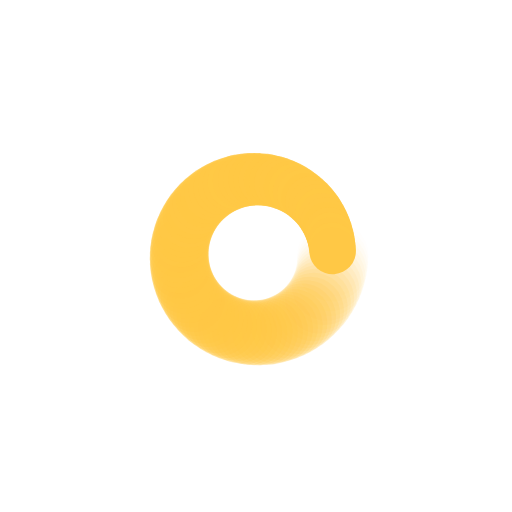
t = 0.00 s
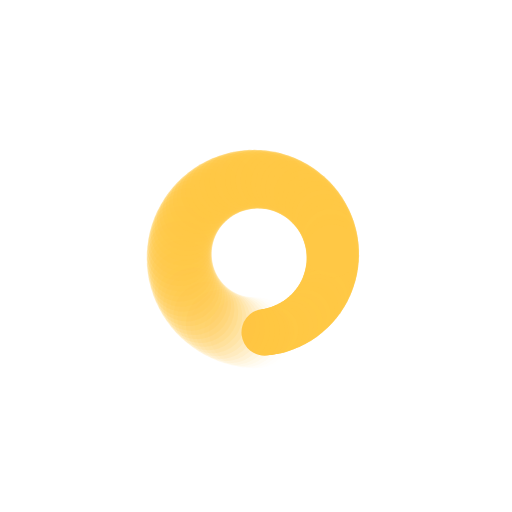
t = 0.25 s
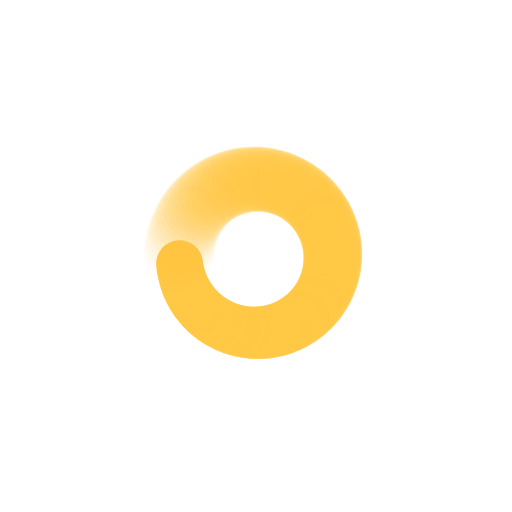
t = 0.50 s
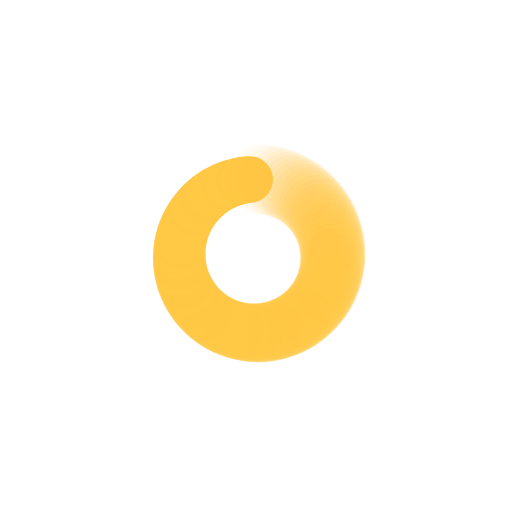
t = 0.75 s

The animated SVG that drew these frames (rendered in a browser with its animation timeline set to each time). Animation: 190 SMIL elements (animate=95,animateTransform=95); one cycle of 1.00 s, repeats indefinitely.

<svg xmlns="http://www.w3.org/2000/svg" viewBox="0 0 100 100" preserveAspectRatio="xMidYMid" width="436" height="436" style="shape-rendering: auto; display: block; background: transparent;" xmlns:xlink="http://www.w3.org/1999/xlink"><g><g transform="translate(65,50)">
<g transform="rotate(0)">
<circle fill-opacity="1" fill="#ffc845" r="7" cy="0" cx="0">
  <animateTransform repeatCount="indefinite" dur="1s" keyTimes="0;1" values="0.65 0.65;1 1" begin="-0.9894736842105263s" type="scale" attributeName="transform"></animateTransform>
  <animate begin="-0.9894736842105263s" values="1;0" repeatCount="indefinite" dur="1s" keyTimes="0;1" attributeName="fill-opacity"></animate>
</circle>
</g>
</g><g transform="translate(64.96720440828162,50.99135876488549)">
<g transform="rotate(3.789473684210527)">
<circle fill-opacity="0.9894736842105263" fill="#ffc845" r="7" cy="0" cx="0">
  <animateTransform repeatCount="indefinite" dur="1s" keyTimes="0;1" values="0.65 0.65;1 1" begin="-0.9789473684210527s" type="scale" attributeName="transform"></animateTransform>
  <animate begin="-0.9789473684210527s" values="1;0" repeatCount="indefinite" dur="1s" keyTimes="0;1" attributeName="fill-opacity"></animate>
</circle>
</g>
</g><g transform="translate(64.86896103990463,51.97838257013103)">
<g transform="rotate(7.578947368421054)">
<circle fill-opacity="0.9789473684210527" fill="#ffc845" r="7" cy="0" cx="0">
  <animateTransform repeatCount="indefinite" dur="1s" keyTimes="0;1" values="0.65 0.65;1 1" begin="-0.968421052631579s" type="scale" attributeName="transform"></animateTransform>
  <animate begin="-0.968421052631579s" values="1;0" repeatCount="indefinite" dur="1s" keyTimes="0;1" attributeName="fill-opacity"></animate>
</circle>
</g>
</g><g transform="translate(64.70569948812214,52.95675541177221)">
<g transform="rotate(11.368421052631579)">
<circle fill-opacity="0.968421052631579" fill="#ffc845" r="7" cy="0" cx="0">
  <animateTransform repeatCount="indefinite" dur="1s" keyTimes="0;1" values="0.65 0.65;1 1" begin="-0.9578947368421052s" type="scale" attributeName="transform"></animateTransform>
  <animate begin="-0.9578947368421052s" values="1;0" repeatCount="indefinite" dur="1s" keyTimes="0;1" attributeName="fill-opacity"></animate>
</circle>
</g>
</g><g transform="translate(64.47813365416023,53.9221991143073)">
<g transform="rotate(15.157894736842108)">
<circle fill-opacity="0.9578947368421052" fill="#ffc845" r="7" cy="0" cx="0">
  <animateTransform repeatCount="indefinite" dur="1s" keyTimes="0;1" values="0.65 0.65;1 1" begin="-0.9473684210526315s" type="scale" attributeName="transform"></animateTransform>
  <animate begin="-0.9473684210526315s" values="1;0" repeatCount="indefinite" dur="1s" keyTimes="0;1" attributeName="fill-opacity"></animate>
</circle>
</g>
</g><g transform="translate(64.18725862550951,54.87049203807025)">
<g transform="rotate(18.94736842105263)">
<circle fill-opacity="0.9473684210526315" fill="#ffc845" r="7" cy="0" cx="0">
  <animateTransform repeatCount="indefinite" dur="1s" keyTimes="0;1" values="0.65 0.65;1 1" begin="-0.9368421052631579s" type="scale" attributeName="transform"></animateTransform>
  <animate begin="-0.9368421052631579s" values="1;0" repeatCount="indefinite" dur="1s" keyTimes="0;1" attributeName="fill-opacity"></animate>
</circle>
</g>
</g><g transform="translate(63.83434632466077,55.797487539386786)">
<g transform="rotate(22.736842105263158)">
<circle fill-opacity="0.9368421052631579" fill="#ffc845" r="7" cy="0" cx="0">
  <animateTransform repeatCount="indefinite" dur="1s" keyTimes="0;1" values="0.65 0.65;1 1" begin="-0.9263157894736842s" type="scale" attributeName="transform"></animateTransform>
  <animate begin="-0.9263157894736842s" values="1;0" repeatCount="indefinite" dur="1s" keyTimes="0;1" attributeName="fill-opacity"></animate>
</circle>
</g>
</g><g transform="translate(63.42093994731145,56.6991321027921)">
<g transform="rotate(26.52631578947368)">
<circle fill-opacity="0.9263157894736842" fill="#ffc845" r="7" cy="0" cx="0">
  <animateTransform repeatCount="indefinite" dur="1s" keyTimes="0;1" values="0.65 0.65;1 1" begin="-0.9157894736842105s" type="scale" attributeName="transform"></animateTransform>
  <animate begin="-0.9157894736842105s" values="1;0" repeatCount="indefinite" dur="1s" keyTimes="0;1" attributeName="fill-opacity"></animate>
</circle>
</g>
</g><g transform="translate(62.94884721436361,57.57148306602266)">
<g transform="rotate(30.315789473684216)">
<circle fill-opacity="0.9157894736842105" fill="#ffc845" r="7" cy="0" cx="0">
  <animateTransform repeatCount="indefinite" dur="1s" keyTimes="0;1" values="0.65 0.65;1 1" begin="-0.9052631578947369s" type="scale" attributeName="transform"></animateTransform>
  <animate begin="-0.9052631578947369s" values="1;0" repeatCount="indefinite" dur="1s" keyTimes="0;1" attributeName="fill-opacity"></animate>
</circle>
</g>
</g><g transform="translate(62.4201324672203,58.41072586027509)">
<g transform="rotate(34.10526315789474)">
<circle fill-opacity="0.9052631578947369" fill="#ffc845" r="7" cy="0" cx="0">
  <animateTransform repeatCount="indefinite" dur="1s" keyTimes="0;1" values="0.65 0.65;1 1" begin="-0.8947368421052632s" type="scale" attributeName="transform"></animateTransform>
  <animate begin="-0.8947368421052632s" values="1;0" repeatCount="indefinite" dur="1s" keyTimes="0;1" attributeName="fill-opacity"></animate>
</circle>
</g>
</g><g transform="translate(61.8371076409459,59.213190690345016)">
<g transform="rotate(37.89473684210526)">
<circle fill-opacity="0.8947368421052632" fill="#ffc845" r="7" cy="0" cx="0">
  <animateTransform repeatCount="indefinite" dur="1s" keyTimes="0;1" values="0.65 0.65;1 1" begin="-0.8842105263157894s" type="scale" attributeName="transform"></animateTransform>
  <animate begin="-0.8842105263157894s" values="1;0" repeatCount="indefinite" dur="1s" keyTimes="0;1" attributeName="fill-opacity"></animate>
</circle>
</g>
</g><g transform="translate(61.20232215476231,59.97536858170773)">
<g transform="rotate(41.68421052631579)">
<circle fill-opacity="0.8842105263157894" fill="#ffc845" r="7" cy="0" cx="0">
  <animateTransform repeatCount="indefinite" dur="1s" keyTimes="0;1" values="0.65 0.65;1 1" begin="-0.8736842105263158s" type="scale" attributeName="transform"></animateTransform>
  <animate begin="-0.8736842105263158s" values="1;0" repeatCount="indefinite" dur="1s" keyTimes="0;1" attributeName="fill-opacity"></animate>
</circle>
</g>
</g><g transform="translate(60.51855176408733,60.693926724370954)">
<g transform="rotate(45.473684210526315)">
<circle fill-opacity="0.8736842105263158" fill="#ffc845" r="7" cy="0" cx="0">
  <animateTransform repeatCount="indefinite" dur="1s" keyTimes="0;1" values="0.65 0.65;1 1" begin="-0.8631578947368421s" type="scale" attributeName="transform"></animateTransform>
  <animate begin="-0.8631578947368421s" values="1;0" repeatCount="indefinite" dur="1s" keyTimes="0;1" attributeName="fill-opacity"></animate>
</circle>
</g>
</g><g transform="translate(59.78878642286253,61.36572304640502)">
<g transform="rotate(49.26315789473685)">
<circle fill-opacity="0.8631578947368421" fill="#ffc845" r="7" cy="0" cx="0">
  <animateTransform repeatCount="indefinite" dur="1s" keyTimes="0;1" values="0.65 0.65;1 1" begin="-0.8526315789473684s" type="scale" attributeName="transform"></animateTransform>
  <animate begin="-0.8526315789473684s" values="1;0" repeatCount="indefinite" dur="1s" keyTimes="0;1" attributeName="fill-opacity"></animate>
</circle>
</g>
</g><g transform="translate(59.016217209245376,61.987819953423866)">
<g transform="rotate(53.05263157894736)">
<circle fill-opacity="0.8526315789473684" fill="#ffc845" r="7" cy="0" cx="0">
  <animateTransform repeatCount="indefinite" dur="1s" keyTimes="0;1" values="0.65 0.65;1 1" begin="-0.8421052631578947s" type="scale" attributeName="transform"></animateTransform>
  <animate begin="-0.8421052631578947s" values="1;0" repeatCount="indefinite" dur="1s" keyTimes="0;1" attributeName="fill-opacity"></animate>
</circle>
</g>
</g><g transform="translate(58.20422237183641,62.55749717393793)">
<g transform="rotate(56.84210526315789)">
<circle fill-opacity="0.8421052631578947" fill="#ffc845" r="7" cy="0" cx="0">
  <animateTransform repeatCount="indefinite" dur="1s" keyTimes="0;1" values="0.65 0.65;1 1" begin="-0.8315789473684211s" type="scale" attributeName="transform"></animateTransform>
  <animate begin="-0.8315789473684211s" values="1;0" repeatCount="indefinite" dur="1s" keyTimes="0;1" attributeName="fill-opacity"></animate>
</circle>
</g>
</g><g transform="translate(57.35635255745762,63.072263654409156)">
<g transform="rotate(60.63157894736843)">
<circle fill-opacity="0.8315789473684211" fill="#ffc845" r="7" cy="0" cx="0">
  <animateTransform repeatCount="indefinite" dur="1s" keyTimes="0;1" values="0.65 0.65;1 1" begin="-0.8210526315789474s" type="scale" attributeName="transform"></animateTransform>
  <animate begin="-0.8210526315789474s" values="1;0" repeatCount="indefinite" dur="1s" keyTimes="0;1" attributeName="fill-opacity"></animate>
</circle>
</g>
</g><g transform="translate(56.47631528507739,63.52986845199438)">
<g transform="rotate(64.42105263157896)">
<circle fill-opacity="0.8210526315789474" fill="#ffc845" r="7" cy="0" cx="0">
  <animateTransform repeatCount="indefinite" dur="1s" keyTimes="0;1" values="0.65 0.65;1 1" begin="-0.8105263157894737s" type="scale" attributeName="transform"></animateTransform>
  <animate begin="-0.8105263157894737s" values="1;0" repeatCount="indefinite" dur="1s" keyTimes="0;1" attributeName="fill-opacity"></animate>
</circle>
</g>
</g><g transform="translate(55.56795873377331,63.928310577345606)">
<g transform="rotate(68.21052631578948)">
<circle fill-opacity="0.8105263157894737" fill="#ffc845" r="7" cy="0" cx="0">
  <animateTransform repeatCount="indefinite" dur="1s" keyTimes="0;1" values="0.65 0.65;1 1" begin="-0.8s" type="scale" attributeName="transform"></animateTransform>
  <animate begin="-0.8s" values="1;0" repeatCount="indefinite" dur="1s" keyTimes="0;1" attributeName="fill-opacity"></animate>
</circle>
</g>
</g><g transform="translate(54.63525491562421,64.2658477444273)">
<g transform="rotate(72)">
<circle fill-opacity="0.8" fill="#ffc845" r="7" cy="0" cx="0">
  <animateTransform repeatCount="indefinite" dur="1s" keyTimes="0;1" values="0.65 0.65;1 1" begin="-0.7894736842105263s" type="scale" attributeName="transform"></animateTransform>
  <animate begin="-0.7894736842105263s" values="1;0" repeatCount="indefinite" dur="1s" keyTimes="0;1" attributeName="fill-opacity"></animate>
</circle>
</g>
</g><g transform="translate(53.68228230711199,64.54100398908996)">
<g transform="rotate(75.78947368421052)">
<circle fill-opacity="0.7894736842105263" fill="#ffc845" r="7" cy="0" cx="0">
  <animateTransform repeatCount="indefinite" dur="1s" keyTimes="0;1" values="0.65 0.65;1 1" begin="-0.7789473684210526s" type="scale" attributeName="transform"></animateTransform>
  <animate begin="-0.7789473684210526s" values="1;0" repeatCount="indefinite" dur="1s" keyTimes="0;1" attributeName="fill-opacity"></animate>
</circle>
</g>
</g><g transform="translate(52.713208014981646,64.75257612308573)">
<g transform="rotate(79.57894736842107)">
<circle fill-opacity="0.7789473684210526" fill="#ffc845" r="7" cy="0" cx="0">
  <animateTransform repeatCount="indefinite" dur="1s" keyTimes="0;1" values="0.65 0.65;1 1" begin="-0.7684210526315789s" type="scale" attributeName="transform"></animateTransform>
  <animate begin="-0.7684210526315789s" values="1;0" repeatCount="indefinite" dur="1s" keyTimes="0;1" attributeName="fill-opacity"></animate>
</circle>
</g>
</g><g transform="translate(51.73226955454379,64.89963899530457)">
<g transform="rotate(83.36842105263158)">
<circle fill-opacity="0.7684210526315789" fill="#ffc845" r="7" cy="0" cx="0">
  <animateTransform repeatCount="indefinite" dur="1s" keyTimes="0;1" values="0.65 0.65;1 1" begin="-0.7578947368421053s" type="scale" attributeName="transform"></animateTransform>
  <animate begin="-0.7578947368421053s" values="1;0" repeatCount="indefinite" dur="1s" keyTimes="0;1" attributeName="fill-opacity"></animate>
</circle>
</g>
</g><g transform="translate(50.743756320098335,64.98154953722457)">
<g transform="rotate(87.15789473684211)">
<circle fill-opacity="0.7578947368421053" fill="#ffc845" r="7" cy="0" cx="0">
  <animateTransform repeatCount="indefinite" dur="1s" keyTimes="0;1" values="0.65 0.65;1 1" begin="-0.7473684210526316s" type="scale" attributeName="transform"></animateTransform>
  <animate begin="-0.7473684210526316s" values="1;0" repeatCount="indefinite" dur="1s" keyTimes="0;1" attributeName="fill-opacity"></animate>
</circle>
</g>
</g><g transform="translate(49.751990828504624,64.99794957488703)">
<g transform="rotate(90.94736842105263)">
<circle fill-opacity="0.7473684210526316" fill="#ffc845" r="7" cy="0" cx="0">
  <animateTransform repeatCount="indefinite" dur="1s" keyTimes="0;1" values="0.65 0.65;1 1" begin="-0.7368421052631579s" type="scale" attributeName="transform"></animateTransform>
  <animate begin="-0.7368421052631579s" values="1;0" repeatCount="indefinite" dur="1s" keyTimes="0;1" attributeName="fill-opacity"></animate>
</circle>
</g>
</g><g transform="translate(48.76130981791501,64.94876739510005)">
<g transform="rotate(94.73684210526315)">
<circle fill-opacity="0.7368421052631579" fill="#ffc845" r="7" cy="0" cx="0">
  <animateTransform repeatCount="indefinite" dur="1s" keyTimes="0;1" values="0.65 0.65;1 1" begin="-0.7263157894736842s" type="scale" attributeName="transform"></animateTransform>
  <animate begin="-0.7263157894736842s" values="1;0" repeatCount="indefinite" dur="1s" keyTimes="0;1" attributeName="fill-opacity"></animate>
</circle>
</g>
</g><g transform="translate(47.77604528432237,64.83421805902202)">
<g transform="rotate(98.5263157894737)">
<circle fill-opacity="0.7263157894736842" fill="#ffc845" r="7" cy="0" cx="0">
  <animateTransform repeatCount="indefinite" dur="1s" keyTimes="0;1" values="0.65 0.65;1 1" begin="-0.7157894736842105s" type="scale" attributeName="transform"></animateTransform>
  <animate begin="-0.7157894736842105s" values="1;0" repeatCount="indefinite" dur="1s" keyTimes="0;1" attributeName="fill-opacity"></animate>
</circle>
</g>
</g><g transform="translate(46.8005055388438,64.65480246175399)">
<g transform="rotate(102.31578947368422)">
<circle fill-opacity="0.7157894736842105" fill="#ffc845" r="7" cy="0" cx="0">
  <animateTransform repeatCount="indefinite" dur="1s" keyTimes="0;1" values="0.65 0.65;1 1" begin="-0.7052631578947368s" type="scale" attributeName="transform"></animateTransform>
  <animate begin="-0.7052631578947368s" values="1;0" repeatCount="indefinite" dur="1s" keyTimes="0;1" attributeName="fill-opacity"></animate>
</circle>
</g>
</g><g transform="translate(45.83895636857233,64.41130514205273)">
<g transform="rotate(106.10526315789473)">
<circle fill-opacity="0.7052631578947368" fill="#ffc845" r="7" cy="0" cx="0">
  <animateTransform repeatCount="indefinite" dur="1s" keyTimes="0;1" values="0.65 0.65;1 1" begin="-0.6947368421052632s" type="scale" attributeName="transform"></animateTransform>
  <animate begin="-0.6947368421052632s" values="1;0" repeatCount="indefinite" dur="1s" keyTimes="0;1" attributeName="fill-opacity"></animate>
</circle>
</g>
</g><g transform="translate(44.895602383375355,64.10479085174242)">
<g transform="rotate(109.89473684210526)">
<circle fill-opacity="0.6947368421052632" fill="#ffc845" r="7" cy="0" cx="0">
  <animateTransform repeatCount="indefinite" dur="1s" keyTimes="0;1" values="0.65 0.65;1 1" begin="-0.6842105263157895s" type="scale" attributeName="transform"></animateTransform>
  <animate begin="-0.6842105263157895s" values="1;0" repeatCount="indefinite" dur="1s" keyTimes="0;1" attributeName="fill-opacity"></animate>
</circle>
</g>
</g><g transform="translate(43.97456863020546,63.73659989982586)">
<g transform="rotate(113.68421052631578)">
<circle fill-opacity="0.6842105263157895" fill="#ffc845" r="7" cy="0" cx="0">
  <animateTransform repeatCount="indefinite" dur="1s" keyTimes="0;1" values="0.65 0.65;1 1" begin="-0.6736842105263158s" type="scale" attributeName="transform"></animateTransform>
  <animate begin="-0.6736842105263158s" values="1;0" repeatCount="indefinite" dur="1s" keyTimes="0;1" attributeName="fill-opacity"></animate>
</circle>
</g>
</g><g transform="translate(43.079882555319685,63.30834229165418)">
<g transform="rotate(117.47368421052632)">
<circle fill-opacity="0.6736842105263158" fill="#ffc845" r="7" cy="0" cx="0">
  <animateTransform repeatCount="indefinite" dur="1s" keyTimes="0;1" values="0.65 0.65;1 1" begin="-0.6631578947368421s" type="scale" attributeName="transform"></animateTransform>
  <animate begin="-0.6631578947368421s" values="1;0" repeatCount="indefinite" dur="1s" keyTimes="0;1" attributeName="fill-opacity"></animate>
</circle>
</g>
</g><g transform="translate(42.21545639328177,62.821890688783085)">
<g transform="rotate(121.26315789473686)">
<circle fill-opacity="0.6631578947368421" fill="#ffc845" r="7" cy="0" cx="0">
  <animateTransform repeatCount="indefinite" dur="1s" keyTimes="0;1" values="0.65 0.65;1 1" begin="-0.6526315789473685s" type="scale" attributeName="transform"></animateTransform>
  <animate begin="-0.6526315789473685s" values="1;0" repeatCount="indefinite" dur="1s" keyTimes="0;1" attributeName="fill-opacity"></animate>
</circle>
</g>
</g><g transform="translate(41.38507005975585,62.27937222030039)">
<g transform="rotate(125.05263157894737)">
<circle fill-opacity="0.6526315789473685" fill="#ffc845" r="7" cy="0" cx="0">
  <animateTransform repeatCount="indefinite" dur="1s" keyTimes="0;1" values="0.65 0.65;1 1" begin="-0.6421052631578947s" type="scale" attributeName="transform"></animateTransform>
  <animate begin="-0.6421052631578947s" values="1;0" repeatCount="indefinite" dur="1s" keyTimes="0;1" attributeName="fill-opacity"></animate>
</circle>
</g>
</g><g transform="translate(40.59235462289695,61.68315918143169)">
<g transform="rotate(128.84210526315792)">
<circle fill-opacity="0.6421052631578947" fill="#ffc845" r="7" cy="0" cx="0">
  <animateTransform repeatCount="indefinite" dur="1s" keyTimes="0;1" values="0.65 0.65;1 1" begin="-0.631578947368421s" type="scale" attributeName="transform"></animateTransform>
  <animate begin="-0.631578947368421s" values="1;0" repeatCount="indefinite" dur="1s" keyTimes="0;1" attributeName="fill-opacity"></animate>
</circle>
</g>
</g><g transform="translate(39.84077642561389,61.03585866009698)">
<g transform="rotate(132.6315789473684)">
<circle fill-opacity="0.631578947368421" fill="#ffc845" r="7" cy="0" cx="0">
  <animateTransform repeatCount="indefinite" dur="1s" keyTimes="0;1" values="0.65 0.65;1 1" begin="-0.6210526315789474s" type="scale" attributeName="transform"></animateTransform>
  <animate begin="-0.6210526315789474s" values="1;0" repeatCount="indefinite" dur="1s" keyTimes="0;1" attributeName="fill-opacity"></animate>
</circle>
</g>
</g><g transform="translate(39.133621928133664,60.34030113677849)">
<g transform="rotate(136.42105263157896)">
<circle fill-opacity="0.6210526315789474" fill="#ffc845" r="7" cy="0" cx="0">
  <animateTransform repeatCount="indefinite" dur="1s" keyTimes="0;1" values="0.65 0.65;1 1" begin="-0.6105263157894737s" type="scale" attributeName="transform"></animateTransform>
  <animate begin="-0.6105263157894737s" values="1;0" repeatCount="indefinite" dur="1s" keyTimes="0;1" attributeName="fill-opacity"></animate>
</circle>
</g>
</g><g transform="translate(38.47398333714711,59.599528107549745)">
<g transform="rotate(140.21052631578948)">
<circle fill-opacity="0.6105263157894737" fill="#ffc845" r="7" cy="0" cx="0">
  <animateTransform repeatCount="indefinite" dur="1s" keyTimes="0;1" values="0.65 0.65;1 1" begin="-0.6s" type="scale" attributeName="transform"></animateTransform>
  <animate begin="-0.6s" values="1;0" repeatCount="indefinite" dur="1s" keyTimes="0;1" attributeName="fill-opacity"></animate>
</circle>
</g>
</g><g transform="translate(37.86474508437579,58.8167787843871)">
<g transform="rotate(144)">
<circle fill-opacity="0.6" fill="#ffc845" r="7" cy="0" cx="0">
  <animateTransform repeatCount="indefinite" dur="1s" keyTimes="0;1" values="0.65 0.65;1 1" begin="-0.5894736842105263s" type="scale" attributeName="transform"></animateTransform>
  <animate begin="-0.5894736842105263s" values="1;0" repeatCount="indefinite" dur="1s" keyTimes="0;1" attributeName="fill-opacity"></animate>
</circle>
</g>
</g><g transform="translate(37.30857121368597,57.99547593091991)">
<g transform="rotate(147.78947368421052)">
<circle fill-opacity="0.5894736842105263" fill="#ffc845" r="7" cy="0" cx="0">
  <animateTransform repeatCount="indefinite" dur="1s" keyTimes="0;1" values="0.65 0.65;1 1" begin="-0.5789473684210527s" type="scale" attributeName="transform"></animateTransform>
  <animate begin="-0.5789473684210527s" values="1;0" repeatCount="indefinite" dur="1s" keyTimes="0;1" attributeName="fill-opacity"></animate>
</circle>
</g>
</g><g transform="translate(36.807893731902666,57.139210895556104)">
<g transform="rotate(151.57894736842104)">
<circle fill-opacity="0.5789473684210527" fill="#ffc845" r="7" cy="0" cx="0">
  <animateTransform repeatCount="indefinite" dur="1s" keyTimes="0;1" values="0.65 0.65;1 1" begin="-0.5684210526315789s" type="scale" attributeName="transform"></animateTransform>
  <animate begin="-0.5684210526315789s" values="1;0" repeatCount="indefinite" dur="1s" keyTimes="0;1" attributeName="fill-opacity"></animate>
</circle>
</g>
</g><g transform="translate(36.364901974262565,56.25172790742936)">
<g transform="rotate(155.36842105263156)">
<circle fill-opacity="0.5684210526315789" fill="#ffc845" r="7" cy="0" cx="0">
  <animateTransform repeatCount="indefinite" dur="1s" keyTimes="0;1" values="0.65 0.65;1 1" begin="-0.5578947368421052s" type="scale" attributeName="transform"></animateTransform>
  <animate begin="-0.5578947368421052s" values="1;0" repeatCount="indefinite" dur="1s" keyTimes="0;1" attributeName="fill-opacity"></animate>
</circle>
</g>
</g><g transform="translate(35.981533031008084,55.336907703837745)">
<g transform="rotate(159.15789473684214)">
<circle fill-opacity="0.5578947368421052" fill="#ffc845" r="7" cy="0" cx="0">
  <animateTransform repeatCount="indefinite" dur="1s" keyTimes="0;1" values="0.65 0.65;1 1" begin="-0.5473684210526316s" type="scale" attributeName="transform"></animateTransform>
  <animate begin="-0.5473684210526316s" values="1;0" repeatCount="indefinite" dur="1s" keyTimes="0;1" attributeName="fill-opacity"></animate>
</circle>
</g>
</g><g transform="translate(35.65946327698464,54.39875056076697)">
<g transform="rotate(162.94736842105263)">
<circle fill-opacity="0.5473684210526316" fill="#ffc845" r="7" cy="0" cx="0">
  <animateTransform repeatCount="indefinite" dur="1s" keyTimes="0;1" values="0.65 0.65;1 1" begin="-0.5368421052631579s" type="scale" attributeName="transform"></animateTransform>
  <animate begin="-0.5368421052631579s" values="1;0" repeatCount="indefinite" dur="1s" keyTimes="0;1" attributeName="fill-opacity"></animate>
</circle>
</g>
</g><g transform="translate(35.40010104127991,53.44135880070128)">
<g transform="rotate(166.73684210526315)">
<circle fill-opacity="0.5368421052631579" fill="#ffc845" r="7" cy="0" cx="0">
  <animateTransform repeatCount="indefinite" dur="1s" keyTimes="0;1" values="0.65 0.65;1 1" begin="-0.5263157894736842s" type="scale" attributeName="transform"></animateTransform>
  <animate begin="-0.5263157894736842s" values="1;0" repeatCount="indefinite" dur="1s" keyTimes="0;1" attributeName="fill-opacity"></animate>
</circle>
</g>
</g><g transform="translate(35.20458044895916,52.46891885421101)">
<g transform="rotate(170.52631578947367)">
<circle fill-opacity="0.5263157894736842" fill="#ffc845" r="7" cy="0" cx="0">
  <animateTransform repeatCount="indefinite" dur="1s" keyTimes="0;1" values="0.65 0.65;1 1" begin="-0.5157894736842106s" type="scale" attributeName="transform"></animateTransform>
  <animate begin="-0.5157894736842106s" values="1;0" repeatCount="indefinite" dur="1s" keyTimes="0;1" attributeName="fill-opacity"></animate>
</circle>
</g>
</g><g transform="translate(35.07375646182483,51.48568295375695)">
<g transform="rotate(174.31578947368422)">
<circle fill-opacity="0.5157894736842106" fill="#ffc845" r="7" cy="0" cx="0">
  <animateTransform repeatCount="indefinite" dur="1s" keyTimes="0;1" values="0.65 0.65;1 1" begin="-0.5052631578947369s" type="scale" attributeName="transform"></animateTransform>
  <animate begin="-0.5052631578947369s" values="1;0" repeatCount="indefinite" dur="1s" keyTimes="0;1" attributeName="fill-opacity"></animate>
</circle>
</g>
</g><g transform="translate(35.00820113988611,50.49595053975962)">
<g transform="rotate(178.10526315789477)">
<circle fill-opacity="0.5052631578947369" fill="#ffc845" r="7" cy="0" cx="0">
  <animateTransform repeatCount="indefinite" dur="1s" keyTimes="0;1" values="0.65 0.65;1 1" begin="-0.49473684210526314s" type="scale" attributeName="transform"></animateTransform>
  <animate begin="-0.49473684210526314s" values="1;0" repeatCount="indefinite" dur="1s" keyTimes="0;1" attributeName="fill-opacity"></animate>
</circle>
</g>
</g><g transform="translate(35.00820113988611,49.504049460240374)">
<g transform="rotate(181.89473684210526)">
<circle fill-opacity="0.49473684210526314" fill="#ffc845" r="7" cy="0" cx="0">
  <animateTransform repeatCount="indefinite" dur="1s" keyTimes="0;1" values="0.65 0.65;1 1" begin="-0.4842105263157895s" type="scale" attributeName="transform"></animateTransform>
  <animate begin="-0.4842105263157895s" values="1;0" repeatCount="indefinite" dur="1s" keyTimes="0;1" attributeName="fill-opacity"></animate>
</circle>
</g>
</g><g transform="translate(35.07375646182483,48.514317046243065)">
<g transform="rotate(185.68421052631578)">
<circle fill-opacity="0.4842105263157895" fill="#ffc845" r="7" cy="0" cx="0">
  <animateTransform repeatCount="indefinite" dur="1s" keyTimes="0;1" values="0.65 0.65;1 1" begin="-0.47368421052631576s" type="scale" attributeName="transform"></animateTransform>
  <animate begin="-0.47368421052631576s" values="1;0" repeatCount="indefinite" dur="1s" keyTimes="0;1" attributeName="fill-opacity"></animate>
</circle>
</g>
</g><g transform="translate(35.20458044895916,47.531081145788995)">
<g transform="rotate(189.4736842105263)">
<circle fill-opacity="0.47368421052631576" fill="#ffc845" r="7" cy="0" cx="0">
  <animateTransform repeatCount="indefinite" dur="1s" keyTimes="0;1" values="0.65 0.65;1 1" begin="-0.4631578947368421s" type="scale" attributeName="transform"></animateTransform>
  <animate begin="-0.4631578947368421s" values="1;0" repeatCount="indefinite" dur="1s" keyTimes="0;1" attributeName="fill-opacity"></animate>
</circle>
</g>
</g><g transform="translate(35.40010104127991,46.558641199298734)">
<g transform="rotate(193.26315789473682)">
<circle fill-opacity="0.4631578947368421" fill="#ffc845" r="7" cy="0" cx="0">
  <animateTransform repeatCount="indefinite" dur="1s" keyTimes="0;1" values="0.65 0.65;1 1" begin="-0.45263157894736844s" type="scale" attributeName="transform"></animateTransform>
  <animate begin="-0.45263157894736844s" values="1;0" repeatCount="indefinite" dur="1s" keyTimes="0;1" attributeName="fill-opacity"></animate>
</circle>
</g>
</g><g transform="translate(35.65946327698464,45.60124943923302)">
<g transform="rotate(197.0526315789474)">
<circle fill-opacity="0.45263157894736844" fill="#ffc845" r="7" cy="0" cx="0">
  <animateTransform repeatCount="indefinite" dur="1s" keyTimes="0;1" values="0.65 0.65;1 1" begin="-0.4421052631578947s" type="scale" attributeName="transform"></animateTransform>
  <animate begin="-0.4421052631578947s" values="1;0" repeatCount="indefinite" dur="1s" keyTimes="0;1" attributeName="fill-opacity"></animate>
</circle>
</g>
</g><g transform="translate(35.981533031008084,44.663092296162255)">
<g transform="rotate(200.8421052631579)">
<circle fill-opacity="0.4421052631578947" fill="#ffc845" r="7" cy="0" cx="0">
  <animateTransform repeatCount="indefinite" dur="1s" keyTimes="0;1" values="0.65 0.65;1 1" begin="-0.43157894736842106s" type="scale" attributeName="transform"></animateTransform>
  <animate begin="-0.43157894736842106s" values="1;0" repeatCount="indefinite" dur="1s" keyTimes="0;1" attributeName="fill-opacity"></animate>
</circle>
</g>
</g><g transform="translate(36.36490197426256,43.748272092570645)">
<g transform="rotate(204.63157894736844)">
<circle fill-opacity="0.43157894736842106" fill="#ffc845" r="7" cy="0" cx="0">
  <animateTransform repeatCount="indefinite" dur="1s" keyTimes="0;1" values="0.65 0.65;1 1" begin="-0.42105263157894735s" type="scale" attributeName="transform"></animateTransform>
  <animate begin="-0.42105263157894735s" values="1;0" repeatCount="indefinite" dur="1s" keyTimes="0;1" attributeName="fill-opacity"></animate>
</circle>
</g>
</g><g transform="translate(36.807893731902666,42.860789104443896)">
<g transform="rotate(208.42105263157896)">
<circle fill-opacity="0.42105263157894735" fill="#ffc845" r="7" cy="0" cx="0">
  <animateTransform repeatCount="indefinite" dur="1s" keyTimes="0;1" values="0.65 0.65;1 1" begin="-0.4105263157894737s" type="scale" attributeName="transform"></animateTransform>
  <animate begin="-0.4105263157894737s" values="1;0" repeatCount="indefinite" dur="1s" keyTimes="0;1" attributeName="fill-opacity"></animate>
</circle>
</g>
</g><g transform="translate(37.308571213685966,42.0045240690801)">
<g transform="rotate(212.21052631578945)">
<circle fill-opacity="0.4105263157894737" fill="#ffc845" r="7" cy="0" cx="0">
  <animateTransform repeatCount="indefinite" dur="1s" keyTimes="0;1" values="0.65 0.65;1 1" begin="-0.4s" type="scale" attributeName="transform"></animateTransform>
  <animate begin="-0.4s" values="1;0" repeatCount="indefinite" dur="1s" keyTimes="0;1" attributeName="fill-opacity"></animate>
</circle>
</g>
</g><g transform="translate(37.864745084375784,41.18322121561291)">
<g transform="rotate(216)">
<circle fill-opacity="0.4" fill="#ffc845" r="7" cy="0" cx="0">
  <animateTransform repeatCount="indefinite" dur="1s" keyTimes="0;1" values="0.65 0.65;1 1" begin="-0.3894736842105263s" type="scale" attributeName="transform"></animateTransform>
  <animate begin="-0.3894736842105263s" values="1;0" repeatCount="indefinite" dur="1s" keyTimes="0;1" attributeName="fill-opacity"></animate>
</circle>
</g>
</g><g transform="translate(38.47398333714712,40.400471892450255)">
<g transform="rotate(219.78947368421052)">
<circle fill-opacity="0.3894736842105263" fill="#ffc845" r="7" cy="0" cx="0">
  <animateTransform repeatCount="indefinite" dur="1s" keyTimes="0;1" values="0.65 0.65;1 1" begin="-0.37894736842105264s" type="scale" attributeName="transform"></animateTransform>
  <animate begin="-0.37894736842105264s" values="1;0" repeatCount="indefinite" dur="1s" keyTimes="0;1" attributeName="fill-opacity"></animate>
</circle>
</g>
</g><g transform="translate(39.133621928133664,39.659698863221514)">
<g transform="rotate(223.57894736842107)">
<circle fill-opacity="0.37894736842105264" fill="#ffc845" r="7" cy="0" cx="0">
  <animateTransform repeatCount="indefinite" dur="1s" keyTimes="0;1" values="0.65 0.65;1 1" begin="-0.3684210526315789s" type="scale" attributeName="transform"></animateTransform>
  <animate begin="-0.3684210526315789s" values="1;0" repeatCount="indefinite" dur="1s" keyTimes="0;1" attributeName="fill-opacity"></animate>
</circle>
</g>
</g><g transform="translate(39.84077642561388,38.96414133990303)">
<g transform="rotate(227.36842105263156)">
<circle fill-opacity="0.3684210526315789" fill="#ffc845" r="7" cy="0" cx="0">
  <animateTransform repeatCount="indefinite" dur="1s" keyTimes="0;1" values="0.65 0.65;1 1" begin="-0.35789473684210527s" type="scale" attributeName="transform"></animateTransform>
  <animate begin="-0.35789473684210527s" values="1;0" repeatCount="indefinite" dur="1s" keyTimes="0;1" attributeName="fill-opacity"></animate>
</circle>
</g>
</g><g transform="translate(40.59235462289694,38.316840818568316)">
<g transform="rotate(231.15789473684208)">
<circle fill-opacity="0.35789473684210527" fill="#ffc845" r="7" cy="0" cx="0">
  <animateTransform repeatCount="indefinite" dur="1s" keyTimes="0;1" values="0.65 0.65;1 1" begin="-0.3473684210526316s" type="scale" attributeName="transform"></animateTransform>
  <animate begin="-0.3473684210526316s" values="1;0" repeatCount="indefinite" dur="1s" keyTimes="0;1" attributeName="fill-opacity"></animate>
</circle>
</g>
</g><g transform="translate(41.38507005975585,37.72062777969961)">
<g transform="rotate(234.94736842105263)">
<circle fill-opacity="0.3473684210526316" fill="#ffc845" r="7" cy="0" cx="0">
  <animateTransform repeatCount="indefinite" dur="1s" keyTimes="0;1" values="0.65 0.65;1 1" begin="-0.3368421052631579s" type="scale" attributeName="transform"></animateTransform>
  <animate begin="-0.3368421052631579s" values="1;0" repeatCount="indefinite" dur="1s" keyTimes="0;1" attributeName="fill-opacity"></animate>
</circle>
</g>
</g><g transform="translate(42.21545639328177,37.178109311216915)">
<g transform="rotate(238.73684210526318)">
<circle fill-opacity="0.3368421052631579" fill="#ffc845" r="7" cy="0" cx="0">
  <animateTransform repeatCount="indefinite" dur="1s" keyTimes="0;1" values="0.65 0.65;1 1" begin="-0.3263157894736842s" type="scale" attributeName="transform"></animateTransform>
  <animate begin="-0.3263157894736842s" values="1;0" repeatCount="indefinite" dur="1s" keyTimes="0;1" attributeName="fill-opacity"></animate>
</circle>
</g>
</g><g transform="translate(43.079882555319685,36.69165770834582)">
<g transform="rotate(242.52631578947373)">
<circle fill-opacity="0.3263157894736842" fill="#ffc845" r="7" cy="0" cx="0">
  <animateTransform repeatCount="indefinite" dur="1s" keyTimes="0;1" values="0.65 0.65;1 1" begin="-0.3157894736842105s" type="scale" attributeName="transform"></animateTransform>
  <animate begin="-0.3157894736842105s" values="1;0" repeatCount="indefinite" dur="1s" keyTimes="0;1" attributeName="fill-opacity"></animate>
</circle>
</g>
</g><g transform="translate(43.974568630205454,36.26340010017414)">
<g transform="rotate(246.3157894736842)">
<circle fill-opacity="0.3157894736842105" fill="#ffc845" r="7" cy="0" cx="0">
  <animateTransform repeatCount="indefinite" dur="1s" keyTimes="0;1" values="0.65 0.65;1 1" begin="-0.30526315789473685s" type="scale" attributeName="transform"></animateTransform>
  <animate begin="-0.30526315789473685s" values="1;0" repeatCount="indefinite" dur="1s" keyTimes="0;1" attributeName="fill-opacity"></animate>
</circle>
</g>
</g><g transform="translate(44.89560238337535,35.89520914825758)">
<g transform="rotate(250.10526315789474)">
<circle fill-opacity="0.30526315789473685" fill="#ffc845" r="7" cy="0" cx="0">
  <animateTransform repeatCount="indefinite" dur="1s" keyTimes="0;1" values="0.65 0.65;1 1" begin="-0.29473684210526313s" type="scale" attributeName="transform"></animateTransform>
  <animate begin="-0.29473684210526313s" values="1;0" repeatCount="indefinite" dur="1s" keyTimes="0;1" attributeName="fill-opacity"></animate>
</circle>
</g>
</g><g transform="translate(45.83895636857233,35.588694857947274)">
<g transform="rotate(253.8947368421053)">
<circle fill-opacity="0.29473684210526313" fill="#ffc845" r="7" cy="0" cx="0">
  <animateTransform repeatCount="indefinite" dur="1s" keyTimes="0;1" values="0.65 0.65;1 1" begin="-0.28421052631578947s" type="scale" attributeName="transform"></animateTransform>
  <animate begin="-0.28421052631578947s" values="1;0" repeatCount="indefinite" dur="1s" keyTimes="0;1" attributeName="fill-opacity"></animate>
</circle>
</g>
</g><g transform="translate(46.8005055388438,35.34519753824601)">
<g transform="rotate(257.68421052631584)">
<circle fill-opacity="0.28421052631578947" fill="#ffc845" r="7" cy="0" cx="0">
  <animateTransform repeatCount="indefinite" dur="1s" keyTimes="0;1" values="0.65 0.65;1 1" begin="-0.2736842105263158s" type="scale" attributeName="transform"></animateTransform>
  <animate begin="-0.2736842105263158s" values="1;0" repeatCount="indefinite" dur="1s" keyTimes="0;1" attributeName="fill-opacity"></animate>
</circle>
</g>
</g><g transform="translate(47.77604528432237,35.16578194097797)">
<g transform="rotate(261.47368421052636)">
<circle fill-opacity="0.2736842105263158" fill="#ffc845" r="7" cy="0" cx="0">
  <animateTransform repeatCount="indefinite" dur="1s" keyTimes="0;1" values="0.65 0.65;1 1" begin="-0.2631578947368421s" type="scale" attributeName="transform"></animateTransform>
  <animate begin="-0.2631578947368421s" values="1;0" repeatCount="indefinite" dur="1s" keyTimes="0;1" attributeName="fill-opacity"></animate>
</circle>
</g>
</g><g transform="translate(48.761309817915006,35.05123260489995)">
<g transform="rotate(265.2631578947368)">
<circle fill-opacity="0.2631578947368421" fill="#ffc845" r="7" cy="0" cx="0">
  <animateTransform repeatCount="indefinite" dur="1s" keyTimes="0;1" values="0.65 0.65;1 1" begin="-0.25263157894736843s" type="scale" attributeName="transform"></animateTransform>
  <animate begin="-0.25263157894736843s" values="1;0" repeatCount="indefinite" dur="1s" keyTimes="0;1" attributeName="fill-opacity"></animate>
</circle>
</g>
</g><g transform="translate(49.75199082850462,35.00205042511297)">
<g transform="rotate(269.0526315789474)">
<circle fill-opacity="0.25263157894736843" fill="#ffc845" r="7" cy="0" cx="0">
  <animateTransform repeatCount="indefinite" dur="1s" keyTimes="0;1" values="0.65 0.65;1 1" begin="-0.24210526315789474s" type="scale" attributeName="transform"></animateTransform>
  <animate begin="-0.24210526315789474s" values="1;0" repeatCount="indefinite" dur="1s" keyTimes="0;1" attributeName="fill-opacity"></animate>
</circle>
</g>
</g><g transform="translate(50.743756320098335,35.01845046277543)">
<g transform="rotate(272.8421052631579)">
<circle fill-opacity="0.24210526315789474" fill="#ffc845" r="7" cy="0" cx="0">
  <animateTransform repeatCount="indefinite" dur="1s" keyTimes="0;1" values="0.65 0.65;1 1" begin="-0.23157894736842105s" type="scale" attributeName="transform"></animateTransform>
  <animate begin="-0.23157894736842105s" values="1;0" repeatCount="indefinite" dur="1s" keyTimes="0;1" attributeName="fill-opacity"></animate>
</circle>
</g>
</g><g transform="translate(51.73226955454378,35.10036100469543)">
<g transform="rotate(276.6315789473684)">
<circle fill-opacity="0.23157894736842105" fill="#ffc845" r="7" cy="0" cx="0">
  <animateTransform repeatCount="indefinite" dur="1s" keyTimes="0;1" values="0.65 0.65;1 1" begin="-0.22105263157894736s" type="scale" attributeName="transform"></animateTransform>
  <animate begin="-0.22105263157894736s" values="1;0" repeatCount="indefinite" dur="1s" keyTimes="0;1" attributeName="fill-opacity"></animate>
</circle>
</g>
</g><g transform="translate(52.71320801498165,35.24742387691427)">
<g transform="rotate(280.42105263157896)">
<circle fill-opacity="0.22105263157894736" fill="#ffc845" r="7" cy="0" cx="0">
  <animateTransform repeatCount="indefinite" dur="1s" keyTimes="0;1" values="0.65 0.65;1 1" begin="-0.21052631578947367s" type="scale" attributeName="transform"></animateTransform>
  <animate begin="-0.21052631578947367s" values="1;0" repeatCount="indefinite" dur="1s" keyTimes="0;1" attributeName="fill-opacity"></animate>
</circle>
</g>
</g><g transform="translate(53.68228230711198,35.45899601091004)">
<g transform="rotate(284.2105263157895)">
<circle fill-opacity="0.21052631578947367" fill="#ffc845" r="7" cy="0" cx="0">
  <animateTransform repeatCount="indefinite" dur="1s" keyTimes="0;1" values="0.65 0.65;1 1" begin="-0.2s" type="scale" attributeName="transform"></animateTransform>
  <animate begin="-0.2s" values="1;0" repeatCount="indefinite" dur="1s" keyTimes="0;1" attributeName="fill-opacity"></animate>
</circle>
</g>
</g><g transform="translate(54.63525491562421,35.734152255572695)">
<g transform="rotate(288)">
<circle fill-opacity="0.2" fill="#ffc845" r="7" cy="0" cx="0">
  <animateTransform repeatCount="indefinite" dur="1s" keyTimes="0;1" values="0.65 0.65;1 1" begin="-0.18947368421052632s" type="scale" attributeName="transform"></animateTransform>
  <animate begin="-0.18947368421052632s" values="1;0" repeatCount="indefinite" dur="1s" keyTimes="0;1" attributeName="fill-opacity"></animate>
</circle>
</g>
</g><g transform="translate(55.56795873377331,36.071689422654394)">
<g transform="rotate(291.7894736842105)">
<circle fill-opacity="0.18947368421052632" fill="#ffc845" r="7" cy="0" cx="0">
  <animateTransform repeatCount="indefinite" dur="1s" keyTimes="0;1" values="0.65 0.65;1 1" begin="-0.17894736842105263s" type="scale" attributeName="transform"></animateTransform>
  <animate begin="-0.17894736842105263s" values="1;0" repeatCount="indefinite" dur="1s" keyTimes="0;1" attributeName="fill-opacity"></animate>
</circle>
</g>
</g><g transform="translate(56.47631528507738,36.47013154800561)">
<g transform="rotate(295.57894736842104)">
<circle fill-opacity="0.17894736842105263" fill="#ffc845" r="7" cy="0" cx="0">
  <animateTransform repeatCount="indefinite" dur="1s" keyTimes="0;1" values="0.65 0.65;1 1" begin="-0.16842105263157894s" type="scale" attributeName="transform"></animateTransform>
  <animate begin="-0.16842105263157894s" values="1;0" repeatCount="indefinite" dur="1s" keyTimes="0;1" attributeName="fill-opacity"></animate>
</circle>
</g>
</g><g transform="translate(57.356352557457626,36.927736345590844)">
<g transform="rotate(299.3684210526316)">
<circle fill-opacity="0.16842105263157894" fill="#ffc845" r="7" cy="0" cx="0">
  <animateTransform repeatCount="indefinite" dur="1s" keyTimes="0;1" values="0.65 0.65;1 1" begin="-0.15789473684210525s" type="scale" attributeName="transform"></animateTransform>
  <animate begin="-0.15789473684210525s" values="1;0" repeatCount="indefinite" dur="1s" keyTimes="0;1" attributeName="fill-opacity"></animate>
</circle>
</g>
</g><g transform="translate(58.2042223718364,37.44250282606207)">
<g transform="rotate(303.1578947368421)">
<circle fill-opacity="0.15789473684210525" fill="#ffc845" r="7" cy="0" cx="0">
  <animateTransform repeatCount="indefinite" dur="1s" keyTimes="0;1" values="0.65 0.65;1 1" begin="-0.14736842105263157s" type="scale" attributeName="transform"></animateTransform>
  <animate begin="-0.14736842105263157s" values="1;0" repeatCount="indefinite" dur="1s" keyTimes="0;1" attributeName="fill-opacity"></animate>
</circle>
</g>
</g><g transform="translate(59.016217209245376,38.01218004657613)">
<g transform="rotate(306.9473684210526)">
<circle fill-opacity="0.14736842105263157" fill="#ffc845" r="7" cy="0" cx="0">
  <animateTransform repeatCount="indefinite" dur="1s" keyTimes="0;1" values="0.65 0.65;1 1" begin="-0.1368421052631579s" type="scale" attributeName="transform"></animateTransform>
  <animate begin="-0.1368421052631579s" values="1;0" repeatCount="indefinite" dur="1s" keyTimes="0;1" attributeName="fill-opacity"></animate>
</circle>
</g>
</g><g transform="translate(59.788786422862515,38.63427695359497)">
<g transform="rotate(310.7368421052631)">
<circle fill-opacity="0.1368421052631579" fill="#ffc845" r="7" cy="0" cx="0">
  <animateTransform repeatCount="indefinite" dur="1s" keyTimes="0;1" values="0.65 0.65;1 1" begin="-0.12631578947368421s" type="scale" attributeName="transform"></animateTransform>
  <animate begin="-0.12631578947368421s" values="1;0" repeatCount="indefinite" dur="1s" keyTimes="0;1" attributeName="fill-opacity"></animate>
</circle>
</g>
</g><g transform="translate(60.518551764087334,39.306073275629046)">
<g transform="rotate(314.5263157894737)">
<circle fill-opacity="0.12631578947368421" fill="#ffc845" r="7" cy="0" cx="0">
  <animateTransform repeatCount="indefinite" dur="1s" keyTimes="0;1" values="0.65 0.65;1 1" begin="-0.11578947368421053s" type="scale" attributeName="transform"></animateTransform>
  <animate begin="-0.11578947368421053s" values="1;0" repeatCount="indefinite" dur="1s" keyTimes="0;1" attributeName="fill-opacity"></animate>
</circle>
</g>
</g><g transform="translate(61.202322154762314,40.02463141829228)">
<g transform="rotate(318.3157894736843)">
<circle fill-opacity="0.11578947368421053" fill="#ffc845" r="7" cy="0" cx="0">
  <animateTransform repeatCount="indefinite" dur="1s" keyTimes="0;1" values="0.65 0.65;1 1" begin="-0.10526315789473684s" type="scale" attributeName="transform"></animateTransform>
  <animate begin="-0.10526315789473684s" values="1;0" repeatCount="indefinite" dur="1s" keyTimes="0;1" attributeName="fill-opacity"></animate>
</circle>
</g>
</g><g transform="translate(61.8371076409459,40.78680930965498)">
<g transform="rotate(322.10526315789474)">
<circle fill-opacity="0.10526315789473684" fill="#ffc845" r="7" cy="0" cx="0">
  <animateTransform repeatCount="indefinite" dur="1s" keyTimes="0;1" values="0.65 0.65;1 1" begin="-0.09473684210526316s" type="scale" attributeName="transform"></animateTransform>
  <animate begin="-0.09473684210526316s" values="1;0" repeatCount="indefinite" dur="1s" keyTimes="0;1" attributeName="fill-opacity"></animate>
</circle>
</g>
</g><g transform="translate(62.4201324672203,41.58927413972491)">
<g transform="rotate(325.89473684210526)">
<circle fill-opacity="0.09473684210526316" fill="#ffc845" r="7" cy="0" cx="0">
  <animateTransform repeatCount="indefinite" dur="1s" keyTimes="0;1" values="0.65 0.65;1 1" begin="-0.08421052631578947s" type="scale" attributeName="transform"></animateTransform>
  <animate begin="-0.08421052631578947s" values="1;0" repeatCount="indefinite" dur="1s" keyTimes="0;1" attributeName="fill-opacity"></animate>
</circle>
</g>
</g><g transform="translate(62.9488472143636,42.428516933977335)">
<g transform="rotate(329.6842105263157)">
<circle fill-opacity="0.08421052631578947" fill="#ffc845" r="7" cy="0" cx="0">
  <animateTransform repeatCount="indefinite" dur="1s" keyTimes="0;1" values="0.65 0.65;1 1" begin="-0.07368421052631578s" type="scale" attributeName="transform"></animateTransform>
  <animate begin="-0.07368421052631578s" values="1;0" repeatCount="indefinite" dur="1s" keyTimes="0;1" attributeName="fill-opacity"></animate>
</circle>
</g>
</g><g transform="translate(63.420939947311446,43.300867897207894)">
<g transform="rotate(333.4736842105263)">
<circle fill-opacity="0.07368421052631578" fill="#ffc845" r="7" cy="0" cx="0">
  <animateTransform repeatCount="indefinite" dur="1s" keyTimes="0;1" values="0.65 0.65;1 1" begin="-0.06315789473684211s" type="scale" attributeName="transform"></animateTransform>
  <animate begin="-0.06315789473684211s" values="1;0" repeatCount="indefinite" dur="1s" keyTimes="0;1" attributeName="fill-opacity"></animate>
</circle>
</g>
</g><g transform="translate(63.83434632466077,44.20251246061322)">
<g transform="rotate(337.2631578947369)">
<circle fill-opacity="0.06315789473684211" fill="#ffc845" r="7" cy="0" cx="0">
  <animateTransform repeatCount="indefinite" dur="1s" keyTimes="0;1" values="0.65 0.65;1 1" begin="-0.05263157894736842s" type="scale" attributeName="transform"></animateTransform>
  <animate begin="-0.05263157894736842s" values="1;0" repeatCount="indefinite" dur="1s" keyTimes="0;1" attributeName="fill-opacity"></animate>
</circle>
</g>
</g><g transform="translate(64.18725862550951,45.12950796192975)">
<g transform="rotate(341.05263157894734)">
<circle fill-opacity="0.05263157894736842" fill="#ffc845" r="7" cy="0" cx="0">
  <animateTransform repeatCount="indefinite" dur="1s" keyTimes="0;1" values="0.65 0.65;1 1" begin="-0.042105263157894736s" type="scale" attributeName="transform"></animateTransform>
  <animate begin="-0.042105263157894736s" values="1;0" repeatCount="indefinite" dur="1s" keyTimes="0;1" attributeName="fill-opacity"></animate>
</circle>
</g>
</g><g transform="translate(64.47813365416023,46.0778008856927)">
<g transform="rotate(344.84210526315786)">
<circle fill-opacity="0.042105263157894736" fill="#ffc845" r="7" cy="0" cx="0">
  <animateTransform repeatCount="indefinite" dur="1s" keyTimes="0;1" values="0.65 0.65;1 1" begin="-0.031578947368421054s" type="scale" attributeName="transform"></animateTransform>
  <animate begin="-0.031578947368421054s" values="1;0" repeatCount="indefinite" dur="1s" keyTimes="0;1" attributeName="fill-opacity"></animate>
</circle>
</g>
</g><g transform="translate(64.70569948812214,47.043244588227786)">
<g transform="rotate(348.63157894736844)">
<circle fill-opacity="0.031578947368421054" fill="#ffc845" r="7" cy="0" cx="0">
  <animateTransform repeatCount="indefinite" dur="1s" keyTimes="0;1" values="0.65 0.65;1 1" begin="-0.021052631578947368s" type="scale" attributeName="transform"></animateTransform>
  <animate begin="-0.021052631578947368s" values="1;0" repeatCount="indefinite" dur="1s" keyTimes="0;1" attributeName="fill-opacity"></animate>
</circle>
</g>
</g><g transform="translate(64.86896103990463,48.021617429868954)">
<g transform="rotate(352.42105263157896)">
<circle fill-opacity="0.021052631578947368" fill="#ffc845" r="7" cy="0" cx="0">
  <animateTransform repeatCount="indefinite" dur="1s" keyTimes="0;1" values="0.65 0.65;1 1" begin="-0.010526315789473684s" type="scale" attributeName="transform"></animateTransform>
  <animate begin="-0.010526315789473684s" values="1;0" repeatCount="indefinite" dur="1s" keyTimes="0;1" attributeName="fill-opacity"></animate>
</circle>
</g>
</g><g transform="translate(64.96720440828162,49.00864123511452)">
<g transform="rotate(356.21052631578954)">
<circle fill-opacity="0.010526315789473684" fill="#ffc845" r="7" cy="0" cx="0">
  <animateTransform repeatCount="indefinite" dur="1s" keyTimes="0;1" values="0.65 0.65;1 1" begin="0s" type="scale" attributeName="transform"></animateTransform>
  <animate begin="0s" values="1;0" repeatCount="indefinite" dur="1s" keyTimes="0;1" attributeName="fill-opacity"></animate>
</circle>
</g>
</g><g></g></g><!-- [ldio] generated by https://loading.io --></svg>